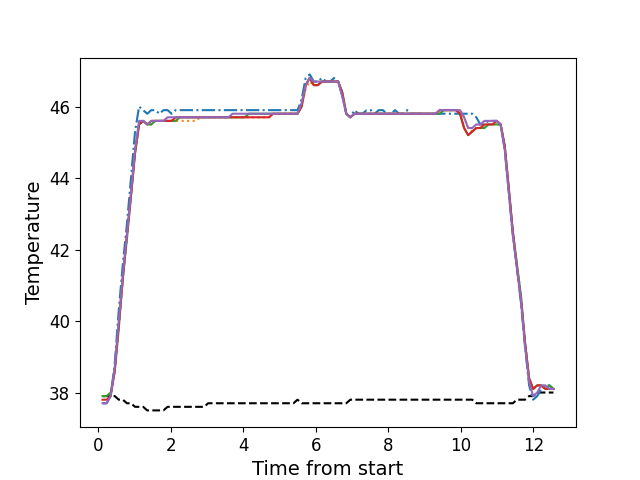

The file beside this chart, header and first rows:
, times, neutral, z1, z2, z3, z4, z5
0, 0.1146, 37.9, 37.7, 37.9, 37.9, 37.8, 37.7
1, 0.2262, 37.9, 37.7, 37.9, 37.9, 37.8, 37.7
2, 0.3389, 37.9, 37.9, 38.0, 38.0, 37.9, 37.9
3, 0.4505, 37.9, 38.8, 38.6, 38.6, 38.6, 38.7
4, 0.5621, 37.8, 40.3, 39.8, 39.8, 39.9, 40.0
5, 0.6747, 37.8, 41.6, 41.2, 41.2, 41.2, 41.3
6, 0.7861, 37.7, 42.7, 42.3, 42.3, 42.4, 42.4
7, 0.8987, 37.7, 44.0, 43.5, 43.5, 43.5, 43.6
8, 1.011, 37.6, 45.3, 44.7, 44.7, 44.7, 44.8
9, 1.122, 37.6, 46.0, 45.5, 45.5, 45.5, 45.6
10, 1.235, 37.6, 45.9, 45.6, 45.6, 45.6, 45.6
11, 1.347, 37.5, 45.8, 45.5, 45.5, 45.5, 45.5
12, 1.459, 37.5, 45.9, 45.5, 45.5, 45.6, 45.6
13, 1.571, 37.5, 45.9, 45.6, 45.6, 45.6, 45.6
14, 1.685, 37.5, 45.8, 45.6, 45.6, 45.6, 45.6
15, 1.795, 37.5, 45.9, 45.6, 45.6, 45.6, 45.6
16, 1.908, 37.6, 45.9, 45.6, 45.6, 45.6, 45.7
17, 2.019, 37.6, 45.8, 45.6, 45.6, 45.6, 45.7
18, 2.131, 37.6, 45.9, 45.6, 45.6, 45.7, 45.7
19, 2.244, 37.6, 45.9, 45.6, 45.7, 45.7, 45.7
20, 2.355, 37.6, 45.9, 45.6, 45.7, 45.7, 45.7
21, 2.468, 37.6, 45.9, 45.6, 45.7, 45.7, 45.7
22, 2.58, 37.6, 45.9, 45.6, 45.7, 45.7, 45.7
23, 2.692, 37.6, 45.9, 45.6, 45.7, 45.7, 45.7
24, 2.804, 37.6, 45.9, 45.7, 45.7, 45.7, 45.7
25, 2.916, 37.6, 45.9, 45.7, 45.7, 45.7, 45.7
26, 3.028, 37.7, 45.9, 45.7, 45.7, 45.7, 45.7
27, 3.14, 37.7, 45.9, 45.7, 45.7, 45.7, 45.7
28, 3.252, 37.7, 45.9, 45.7, 45.7, 45.7, 45.7
29, 3.364, 37.7, 45.9, 45.7, 45.7, 45.7, 45.7
30, 3.476, 37.7, 45.9, 45.7, 45.7, 45.7, 45.7
31, 3.589, 37.7, 45.9, 45.7, 45.7, 45.7, 45.7
32, 3.701, 37.7, 45.9, 45.7, 45.7, 45.7, 45.8
33, 3.812, 37.7, 45.9, 45.7, 45.7, 45.7, 45.8
34, 3.925, 37.7, 45.9, 45.7, 45.7, 45.7, 45.8
35, 4.036, 37.7, 45.9, 45.7, 45.7, 45.7, 45.8
36, 4.149, 37.7, 45.9, 45.7, 45.8, 45.7, 45.8
37, 4.261, 37.7, 45.9, 45.7, 45.8, 45.7, 45.8
38, 4.372, 37.7, 45.9, 45.7, 45.8, 45.7, 45.8
39, 4.485, 37.7, 45.9, 45.7, 45.8, 45.7, 45.8
40, 4.597, 37.7, 45.9, 45.7, 45.8, 45.7, 45.8
41, 4.709, 37.7, 45.9, 45.7, 45.8, 45.7, 45.8
42, 4.821, 37.7, 45.9, 45.8, 45.8, 45.8, 45.8
43, 4.934, 37.7, 45.9, 45.8, 45.8, 45.8, 45.8
44, 5.046, 37.7, 45.9, 45.8, 45.8, 45.8, 45.8
45, 5.157, 37.7, 45.9, 45.8, 45.8, 45.8, 45.8
46, 5.269, 37.7, 45.9, 45.8, 45.8, 45.8, 45.8
47, 5.381, 37.7, 45.9, 45.8, 45.8, 45.8, 45.8
48, 5.493, 37.8, 45.9, 45.8, 45.8, 45.8, 45.8
49, 5.605, 37.7, 46.2, 46.0, 46.0, 46.0, 46.1
50, 5.718, 37.7, 46.8, 46.5, 46.6, 46.6, 46.6
51, 5.829, 37.7, 46.9, 46.7, 46.8, 46.8, 46.8
52, 5.942, 37.7, 46.7, 46.6, 46.6, 46.6, 46.7
53, 6.054, 37.7, 46.7, 46.6, 46.6, 46.6, 46.7
54, 6.165, 37.7, 46.8, 46.7, 46.7, 46.7, 46.7
55, 6.278, 37.7, 46.7, 46.7, 46.7, 46.7, 46.7
56, 6.39, 37.7, 46.7, 46.7, 46.7, 46.7, 46.7
57, 6.502, 37.7, 46.8, 46.7, 46.7, 46.7, 46.7
58, 6.614, 37.7, 46.7, 46.7, 46.7, 46.7, 46.7
59, 6.726, 37.7, 46.3, 46.4, 46.4, 46.4, 46.3
... 52 more rows
